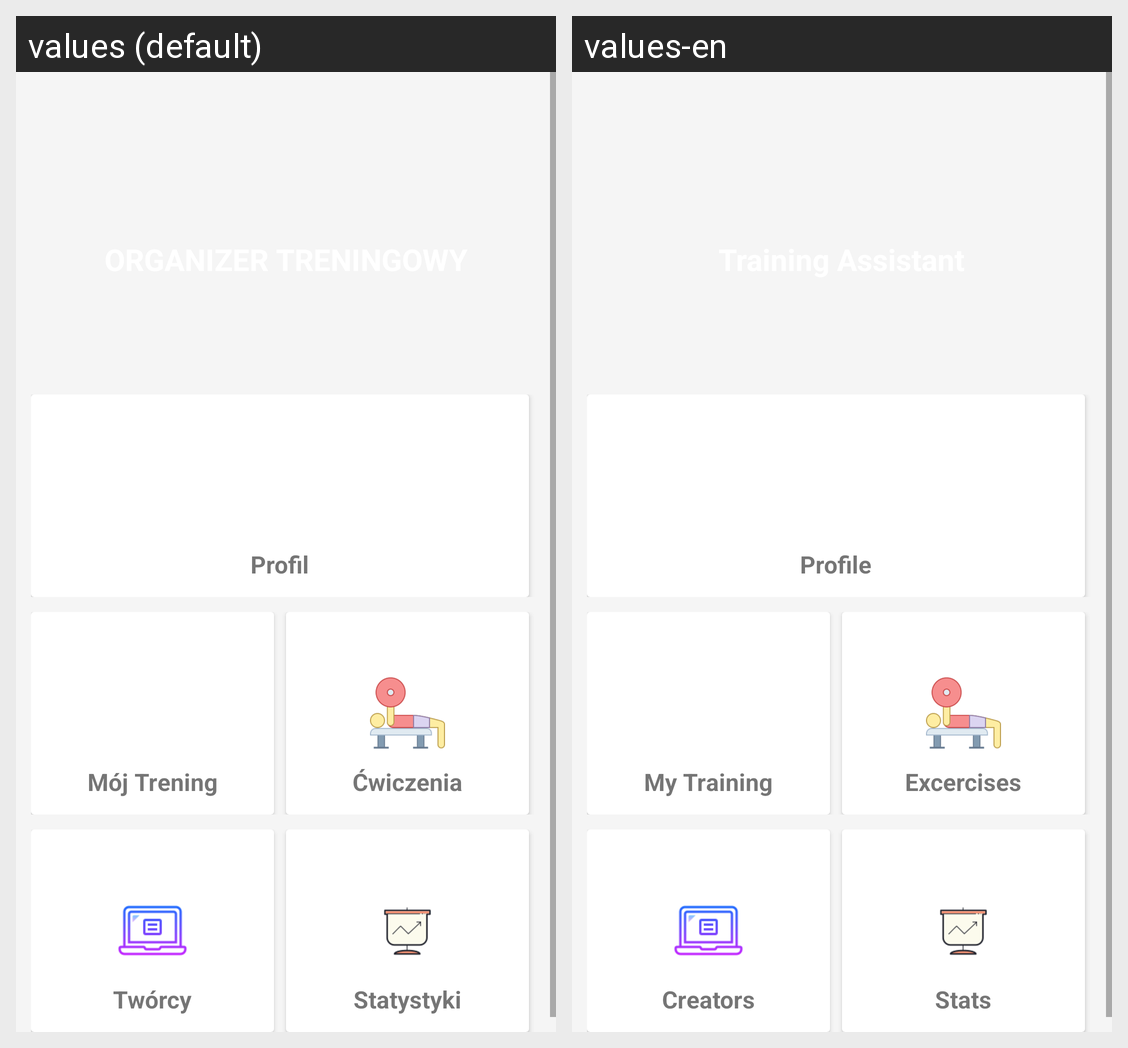

Here is an Android app screen in its default locale and in the app's own translations. Write out the translated-string differences for the strings that appear on this screen.
Android screen res/layout/activity_main.xml rendered under 2 locales, left to right: values (default), values-en. Device: Nexus 5 (rendered at 1080×1920; each locale shown at half size, 540×960, under a caption strip naming it); theme AppTheme.
Strings drawn on this screen, with the default value and each locale's value (text and hints the layout hard-codes, and strings that could not be matched under every locale, appear in the picture but are not listed):

profile
  values: Profil
  values-en: Profile

training
  values: Mój Trening
  values-en: My Training

excercises
  values: Ćwiczenia
  values-en: Excercises

health
  values: Twórcy
  values-en: Creators

about
  values: Statystyki
  values-en: Stats
